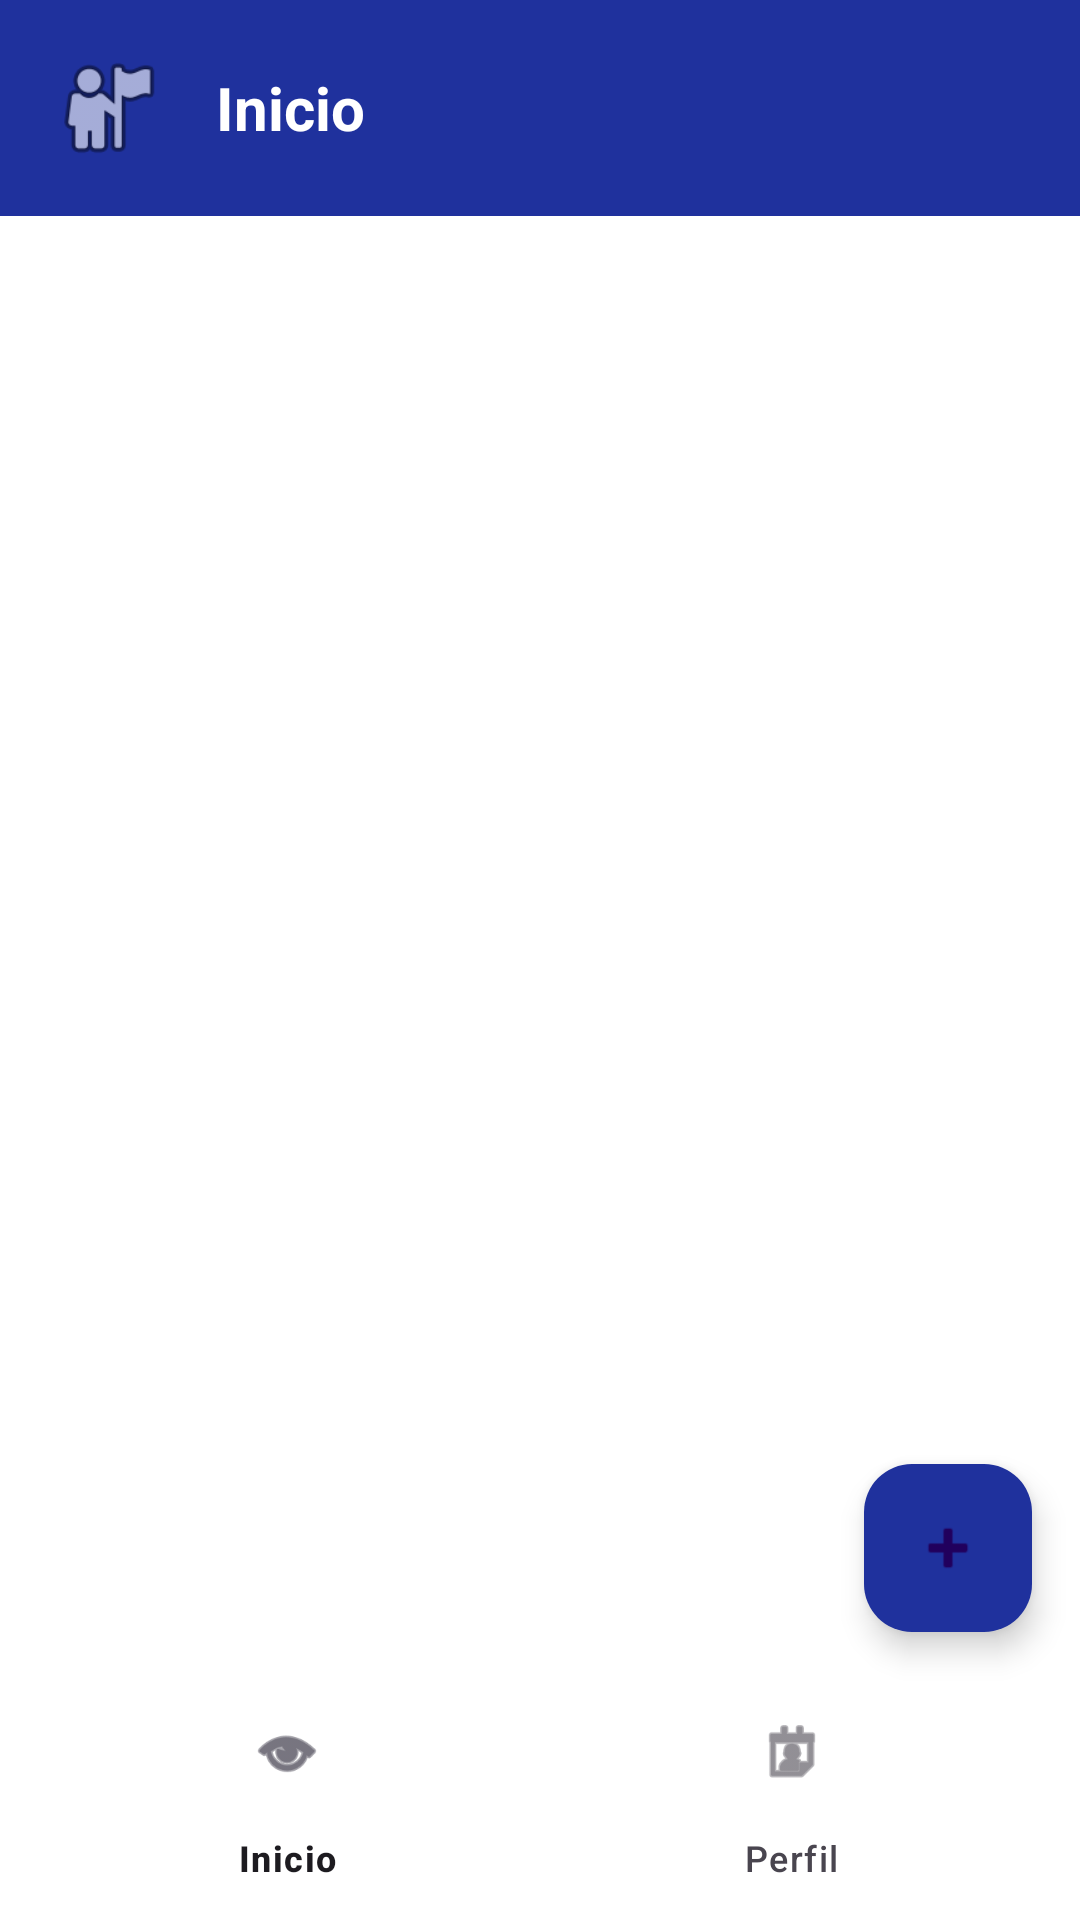

Write the Android layout XML for this screen, with the resource values it uses.
<!-- AndroidManifest.xml: application theme Theme.ThinkPost -->
<!-- res/layout/home_activity.xml -->
<?xml version="1.0" encoding="utf-8"?>
<LinearLayout xmlns:android="http://schemas.android.com/apk/res/android"
    xmlns:app="http://schemas.android.com/apk/res-auto"
    android:layout_width="match_parent"
    android:layout_height="match_parent"
    android:orientation="vertical"
    android:background="#FFFFFF">

    
    <LinearLayout
        android:layout_width="match_parent"
        android:layout_height="wrap_content"
        android:orientation="horizontal"
        android:background="#1F319D"
        android:padding="16dp"
        android:gravity="center_vertical">

        
        <ImageView
            android:id="@+id/ivProfileIcon"
            android:layout_width="40dp"
            android:layout_height="40dp"
            android:src="@android:drawable/ic_menu_myplaces"
            android:contentDescription="Icono de perfil"
            android:layout_marginEnd="16dp"/>

        
        <TextView
            android:layout_width="0dp"
            android:layout_height="wrap_content"
            android:layout_weight="1"
            android:text="Inicio"
            android:textSize="20sp"
            android:textStyle="bold"
            android:textColor="@android:color/white"/>

    </LinearLayout>

    
    <androidx.recyclerview.widget.RecyclerView
        android:id="@+id/recyclerPosts"
        android:layout_width="match_parent"
        android:layout_height="0dp"
        android:layout_weight="1"
        android:padding="16dp"/>

    
    <com.google.android.material.floatingactionbutton.FloatingActionButton
        android:id="@+id/fabPublicar"
        android:layout_width="wrap_content"
        android:layout_height="wrap_content"
        android:src="@android:drawable/ic_input_add"
        android:layout_gravity="end|bottom"
        android:layout_margin="16dp"
        android:backgroundTint="#1F319D"
        android:contentDescription="Botón de publicar"/>

    
    <com.google.android.material.bottomnavigation.BottomNavigationView
        android:id="@+id/bottomNavigation"
        android:layout_width="match_parent"
        android:layout_height="wrap_content"
        android:background="@android:color/white"
        app:menu="@menu/bottom_nav_menu"/>

</LinearLayout>
<!-- resources referenced by this layout -->
<resources>
  <style name="Theme.ThinkPost" parent="Base.Theme.ThinkPost" />
  <style name="Base.Theme.ThinkPost" parent="Theme.Material3.DayNight.NoActionBar">
          
          
      </style>
</resources>
